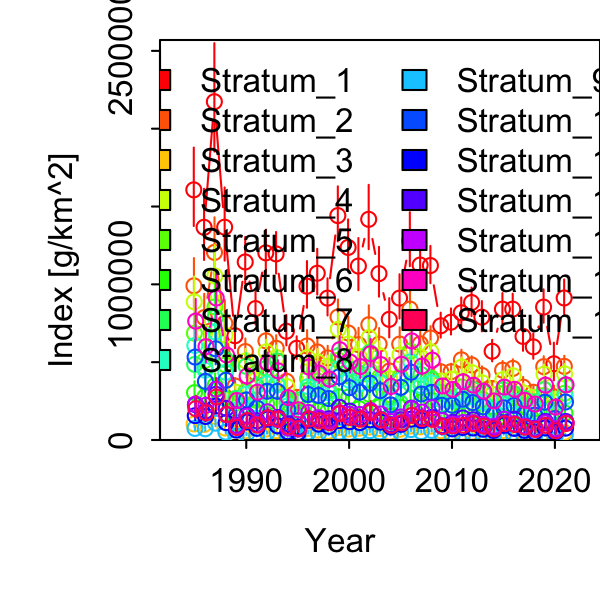

Data behind this chart, as committed beside it:
Category, Time, Stratum, Units, Estimate, Std. Error for Estimate, Std. Error for ln(Estimate)
1, 1985, Stratum_1, [g/km^2], 1607071, 250922, 0.1561
1, 1986, Stratum_1, [g/km^2], 1366478, 227783, 0.1667
1, 1987, Stratum_1, [g/km^2], 2173485, 346723, 0.1595
1, 1988, Stratum_1, [g/km^2], 1367338, 233955, 0.1711
1, 1989, Stratum_1, [g/km^2], 669950, 85568, 0.1277
1, 1990, Stratum_1, [g/km^2], 1143859, 150303, 0.1314
1, 1991, Stratum_1, [g/km^2], 844301, 109448, 0.1296
1, 1992, Stratum_1, [g/km^2], 1202280, 140213, 0.1166
1, 1993, Stratum_1, [g/km^2], 1195467, 133216, 0.1114
1, 1994, Stratum_1, [g/km^2], 698587, 97155, 0.1391
1, 1995, Stratum_1, [g/km^2], 589278, 72322, 0.1227
1, 1996, Stratum_1, [g/km^2], 988138, 149555, 0.1514
1, 1997, Stratum_1, [g/km^2], 1071387, 146473, 0.1367
1, 1998, Stratum_1, [g/km^2], 911561, 119002, 0.1305
1, 1999, Stratum_1, [g/km^2], 1441795, 176497, 0.1224
1, 2000, Stratum_1, [g/km^2], 1237143, 168241, 0.136
1, 2001, Stratum_1, [g/km^2], 1117565, 166753, 0.1492
1, 2002, Stratum_1, [g/km^2], 1417793, 205826, 0.1452
1, 2003, Stratum_1, [g/km^2], 1068861, 159279, 0.149
1, 2004, Stratum_1, [g/km^2], 775106, 125709, 0.1622
1, 2005, Stratum_1, [g/km^2], 911450, 141639, 0.1554
1, 2006, Stratum_1, [g/km^2], 1278401, 173050, 0.1354
1, 2007, Stratum_1, [g/km^2], 1124072, 127371, 0.1133
1, 2008, Stratum_1, [g/km^2], 1120814, 119353, 0.1065
1, 2009, Stratum_1, [g/km^2], 733659, 79752, 0.1087
1, 2010, Stratum_1, [g/km^2], 756925, 83826, 0.1107
1, 2011, Stratum_1, [g/km^2], 817264, 93164, 0.114
1, 2012, Stratum_1, [g/km^2], 883199, 91405, 0.1035
1, 2013, Stratum_1, [g/km^2], 789050, 97017, 0.123
1, 2014, Stratum_1, [g/km^2], 570164, 69210, 0.1214
1, 2015, Stratum_1, [g/km^2], 840617, 97338, 0.1158
1, 2016, Stratum_1, [g/km^2], 840849, 93899, 0.1117
1, 2017, Stratum_1, [g/km^2], 665496, 99686, 0.1498
1, 2018, Stratum_1, [g/km^2], 598288, 81650, 0.1365
1, 2019, Stratum_1, [g/km^2], 853971, 106760, 0.125
1, 2020, Stratum_1, [g/km^2], 489545, 119637, 0.2444
1, 2021, Stratum_1, [g/km^2], 912395, 111795, 0.1225
1, 1985, Stratum_2, [g/km^2], 990550, 164010, 0.1656
1, 1986, Stratum_2, [g/km^2], 786186, 140004, 0.1781
1, 1987, Stratum_2, [g/km^2], 1205285, 206823, 0.1716
1, 1988, Stratum_2, [g/km^2], 749737, 135983, 0.1814
1, 1989, Stratum_2, [g/km^2], 346786, 47962, 0.1383
1, 1990, Stratum_2, [g/km^2], 568213, 78534, 0.1382
1, 1991, Stratum_2, [g/km^2], 430517, 63165, 0.1467
1, 1992, Stratum_2, [g/km^2], 636767, 80496, 0.1264
1, 1993, Stratum_2, [g/km^2], 589038, 78630, 0.1335
1, 1994, Stratum_2, [g/km^2], 376974, 59848, 0.1588
1, 1995, Stratum_2, [g/km^2], 274251, 39374, 0.1436
1, 1996, Stratum_2, [g/km^2], 604286, 94183, 0.1559
1, 1997, Stratum_2, [g/km^2], 565699, 85189, 0.1506
1, 1998, Stratum_2, [g/km^2], 527497, 72414, 0.1373
1, 1999, Stratum_2, [g/km^2], 790560, 104905, 0.1327
1, 2000, Stratum_2, [g/km^2], 687581, 97025, 0.1411
1, 2001, Stratum_2, [g/km^2], 612761, 99216, 0.1619
1, 2002, Stratum_2, [g/km^2], 740625, 114634, 0.1548
1, 2003, Stratum_2, [g/km^2], 616235, 95222, 0.1545
1, 2004, Stratum_2, [g/km^2], 443402, 76895, 0.1734
1, 2005, Stratum_2, [g/km^2], 616365, 99693, 0.1617
1, 2006, Stratum_2, [g/km^2], 841085, 120181, 0.1429
1, 2007, Stratum_2, [g/km^2], 617886, 72126, 0.1167
... 495 more rows
